Photos from the image-classification dataset "dataset_sample" in the GitHub repository SIDD305/Mlops_project-. Its 4 classes are: abnormal heartbeat, history of myocardial infarction, myocardial infarction, normal.

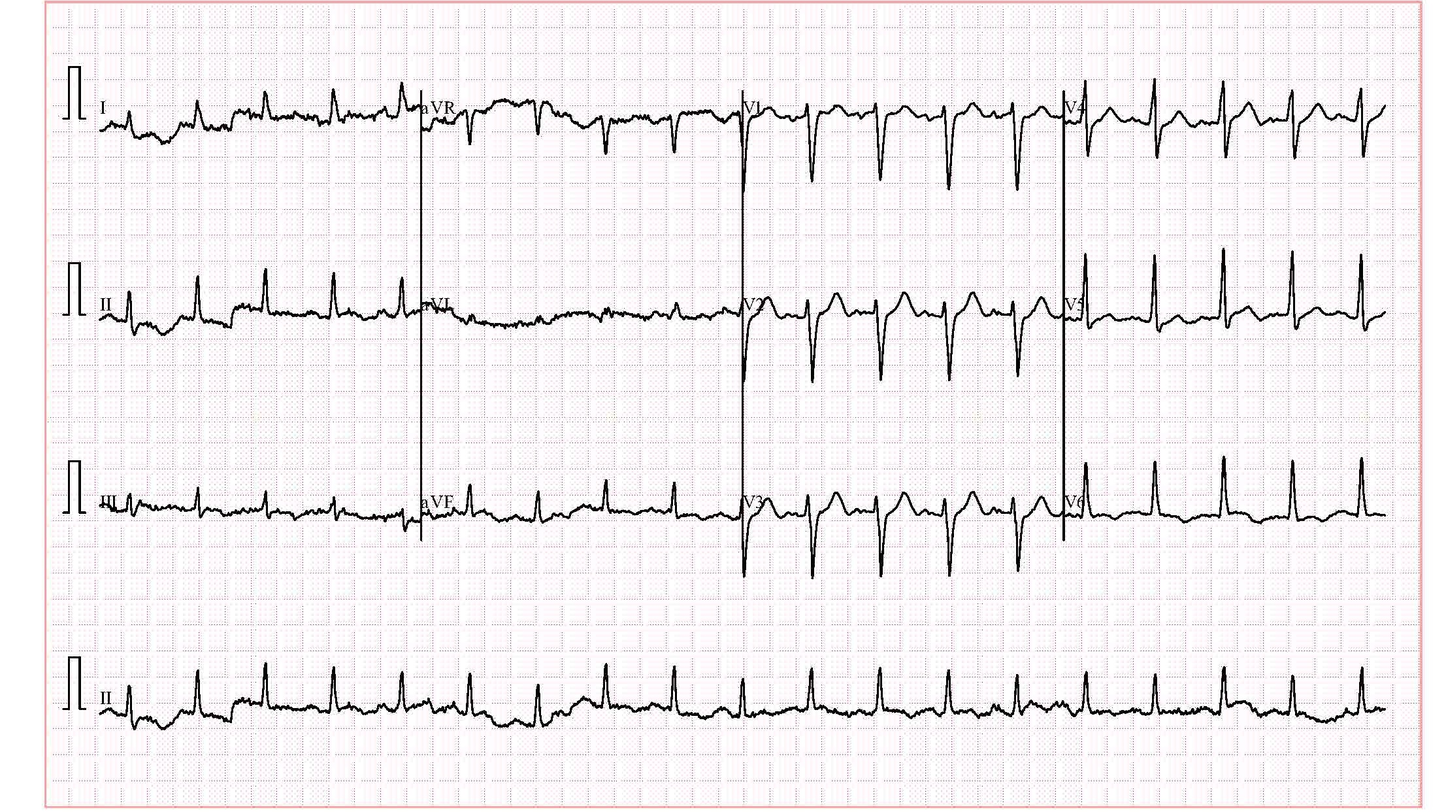
Label: abnormal heartbeat

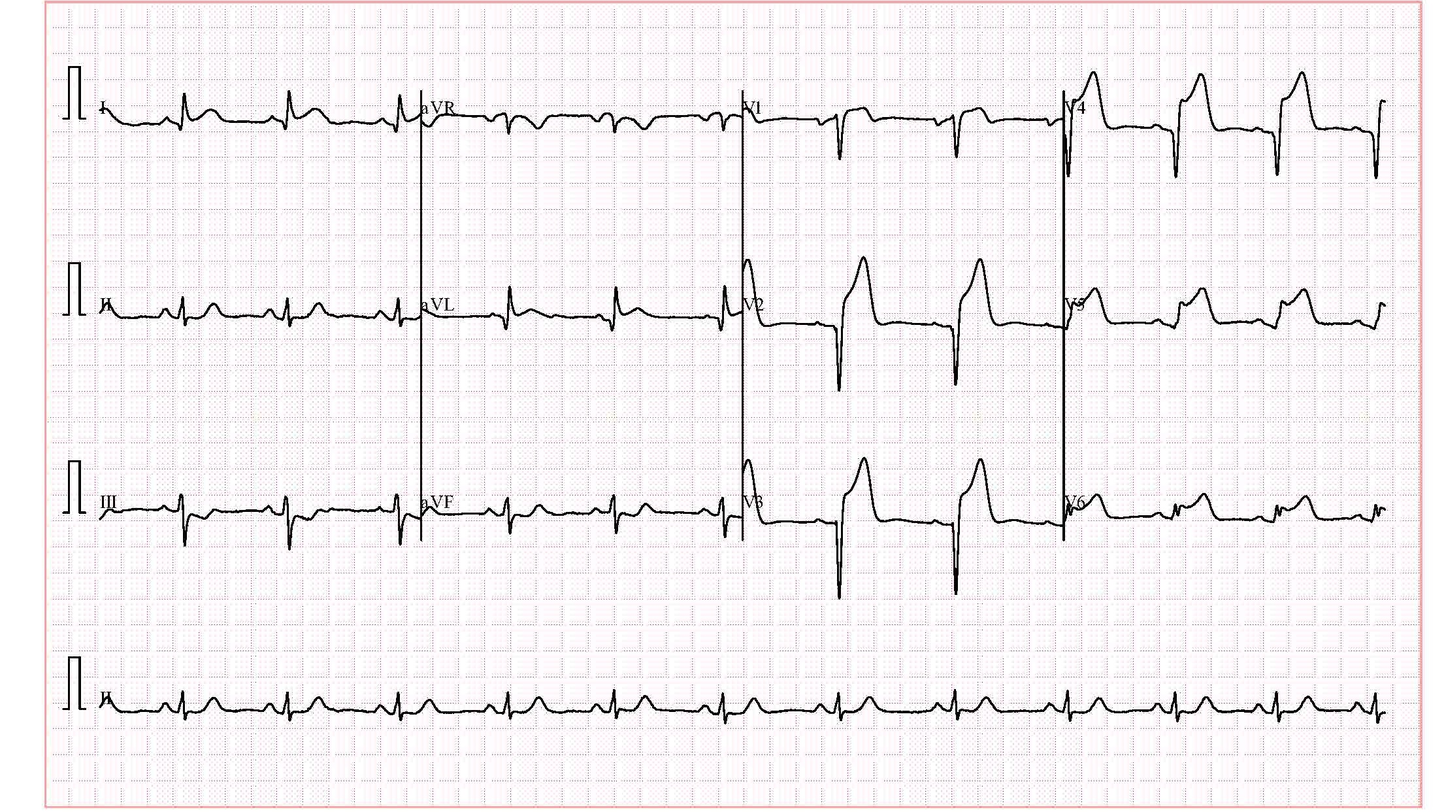
Label: myocardial infarction

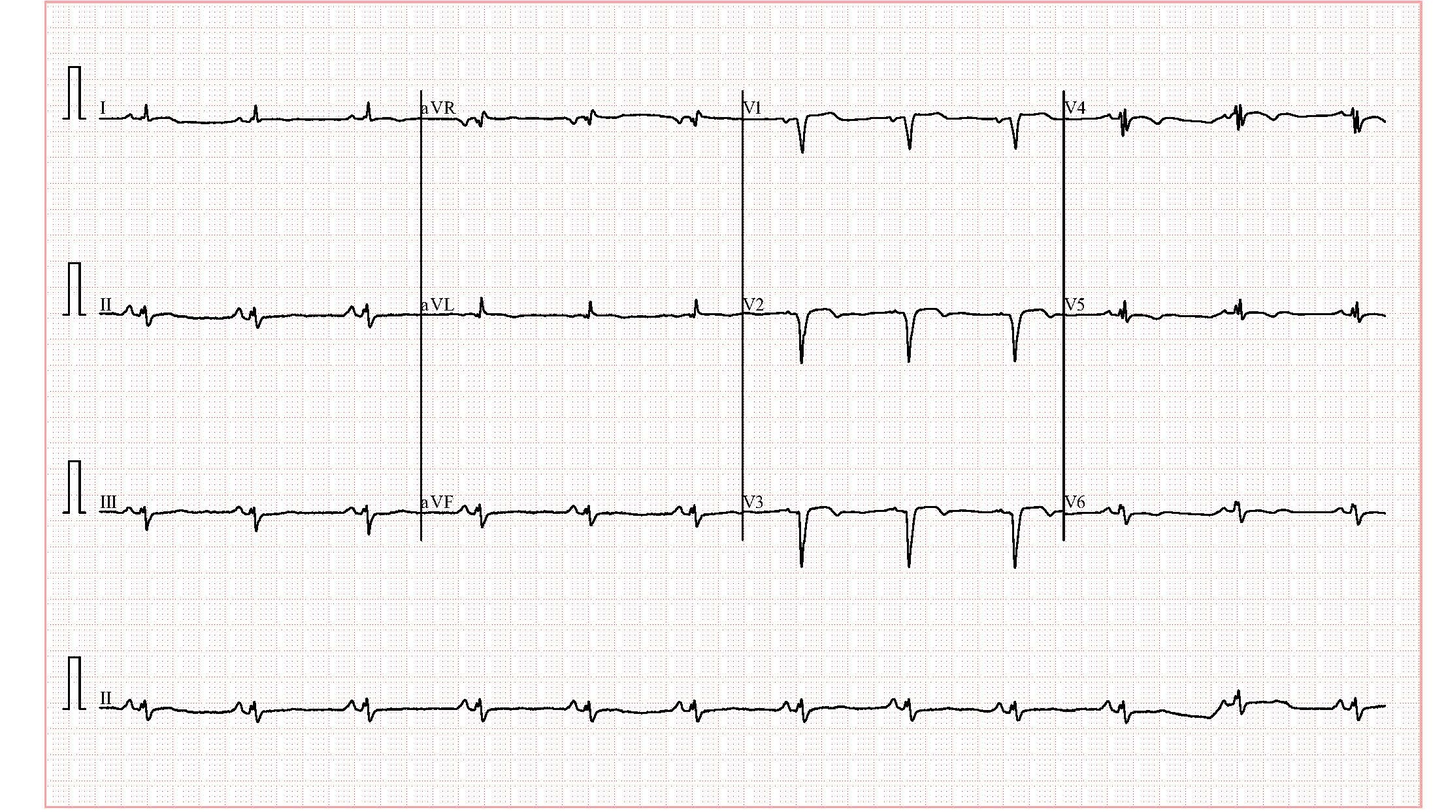
Label: history of myocardial infarction

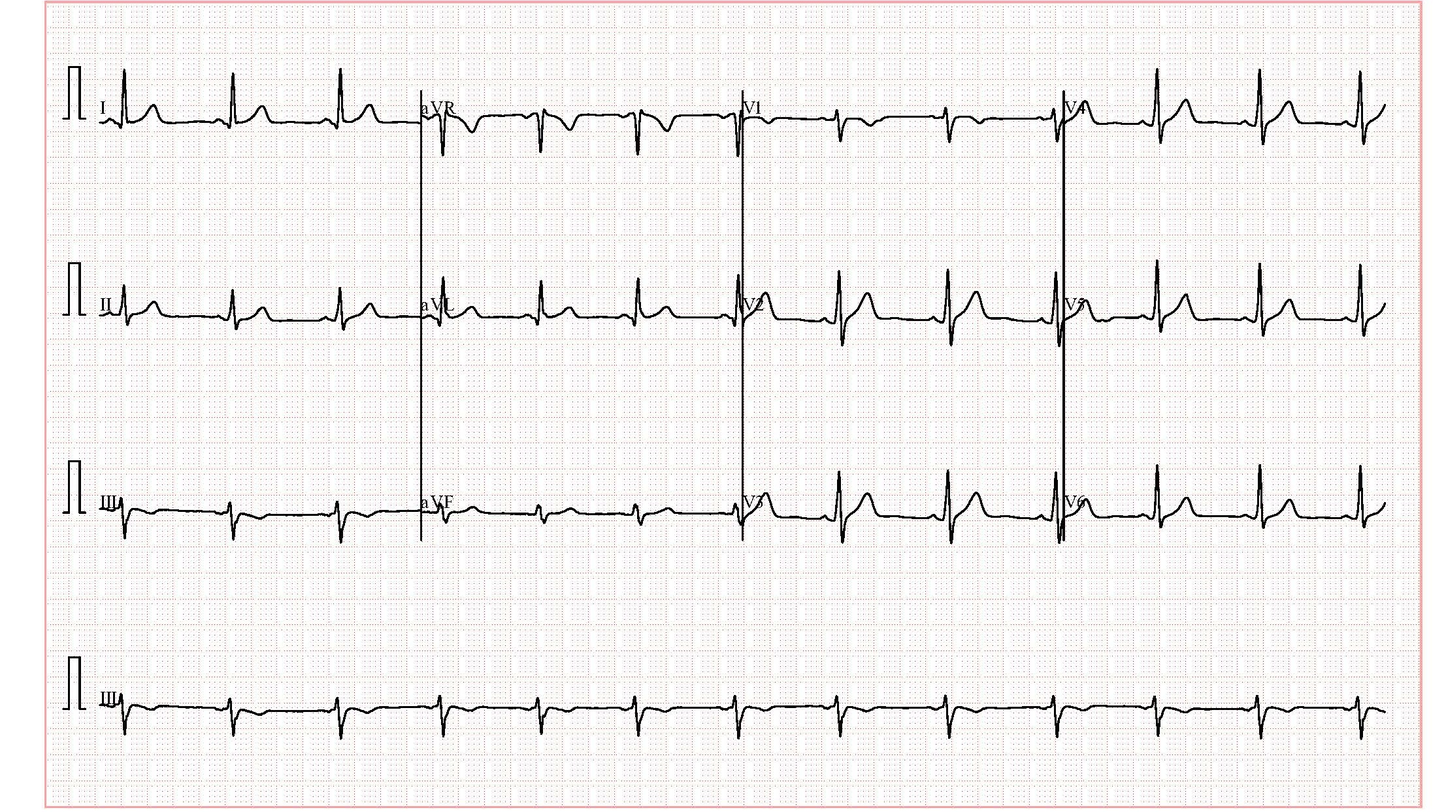
Label: normal

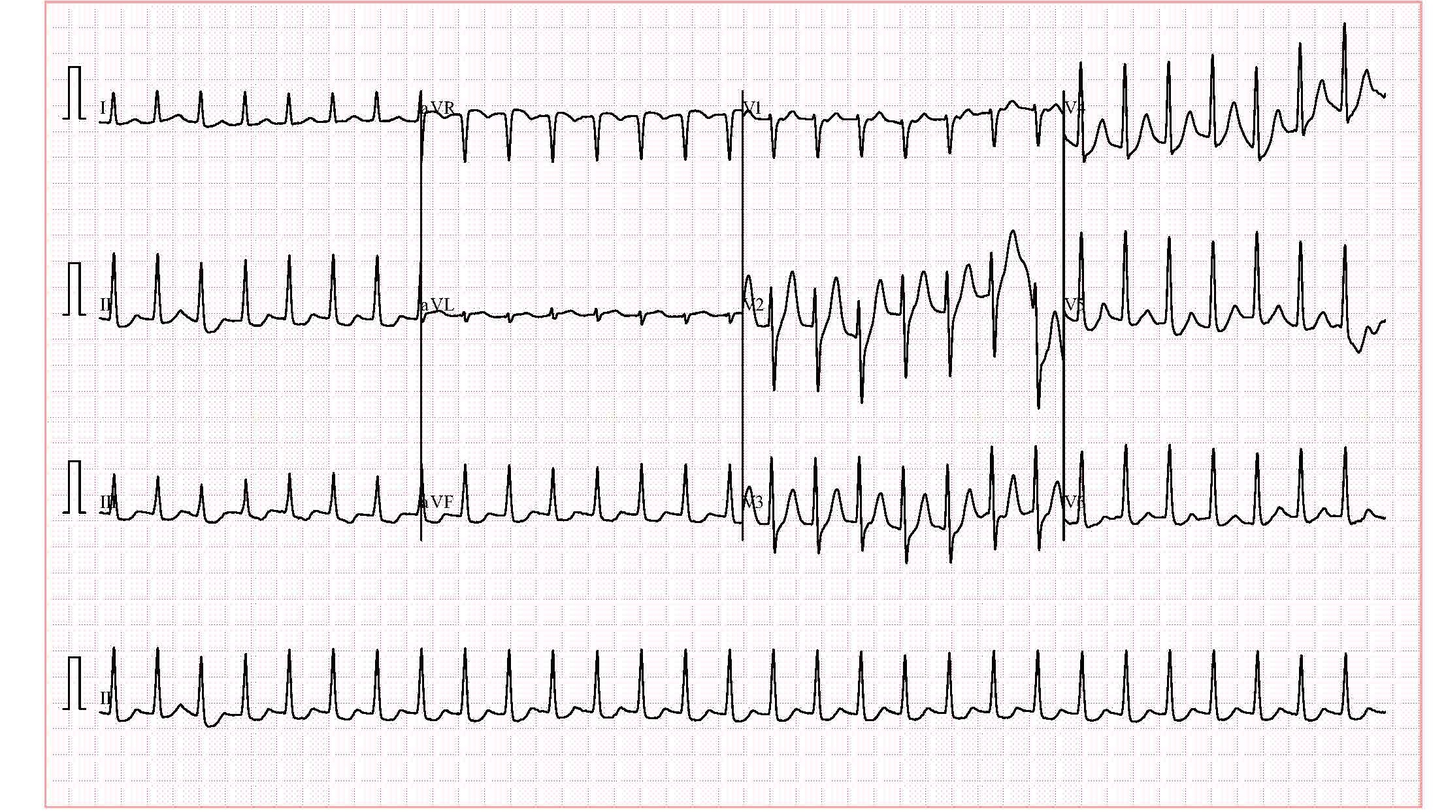
Label: abnormal heartbeat

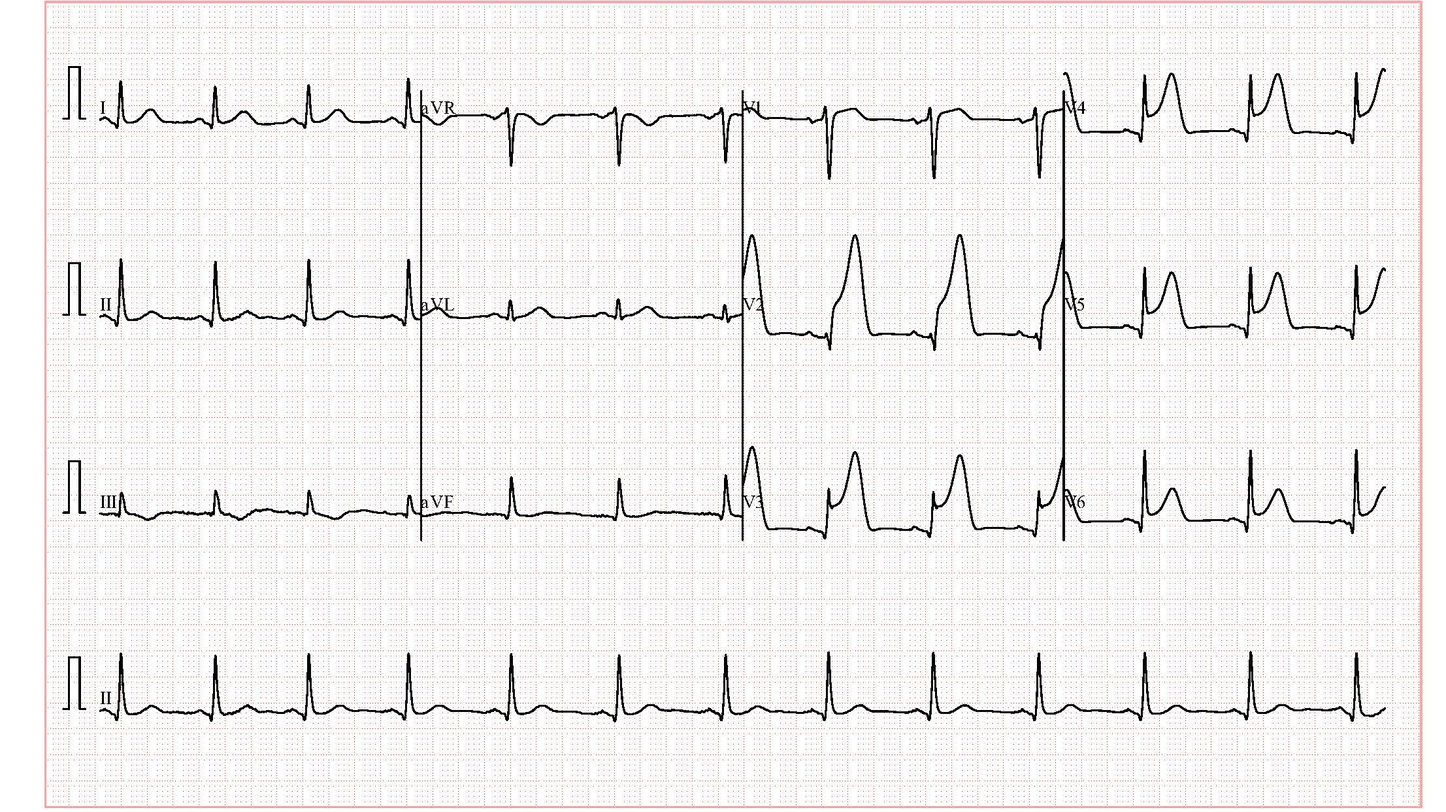
Label: myocardial infarction
